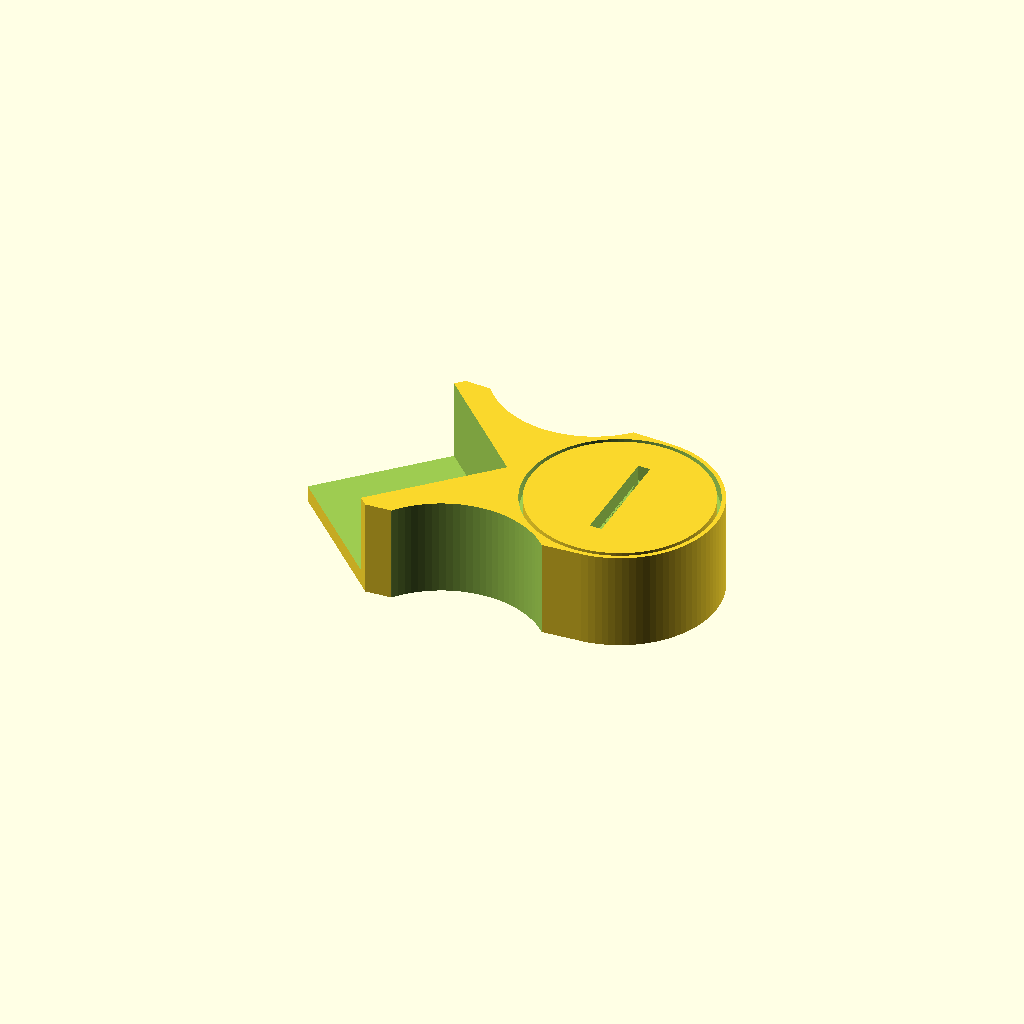
Cell 1: rendered with the file's own defaults.
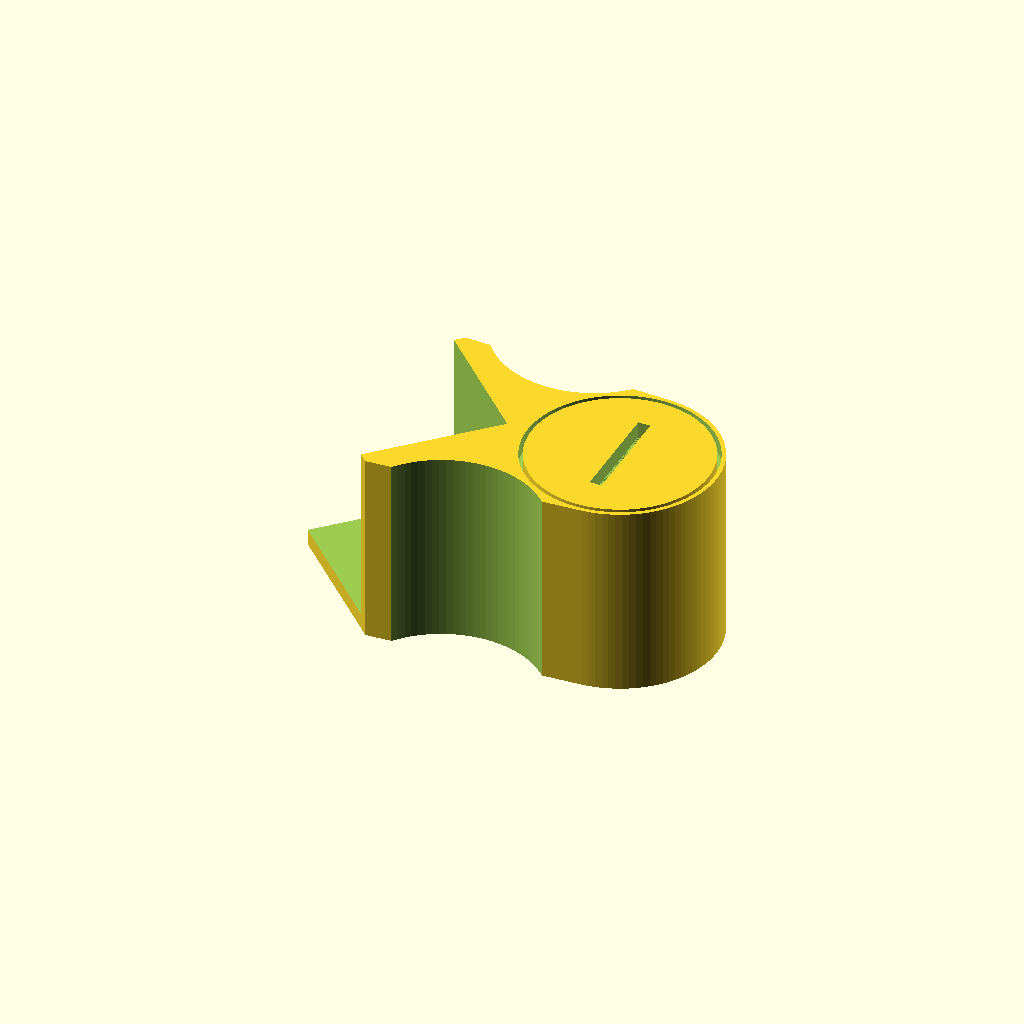
Cell 2: tool_height = 48 (everything else at default).
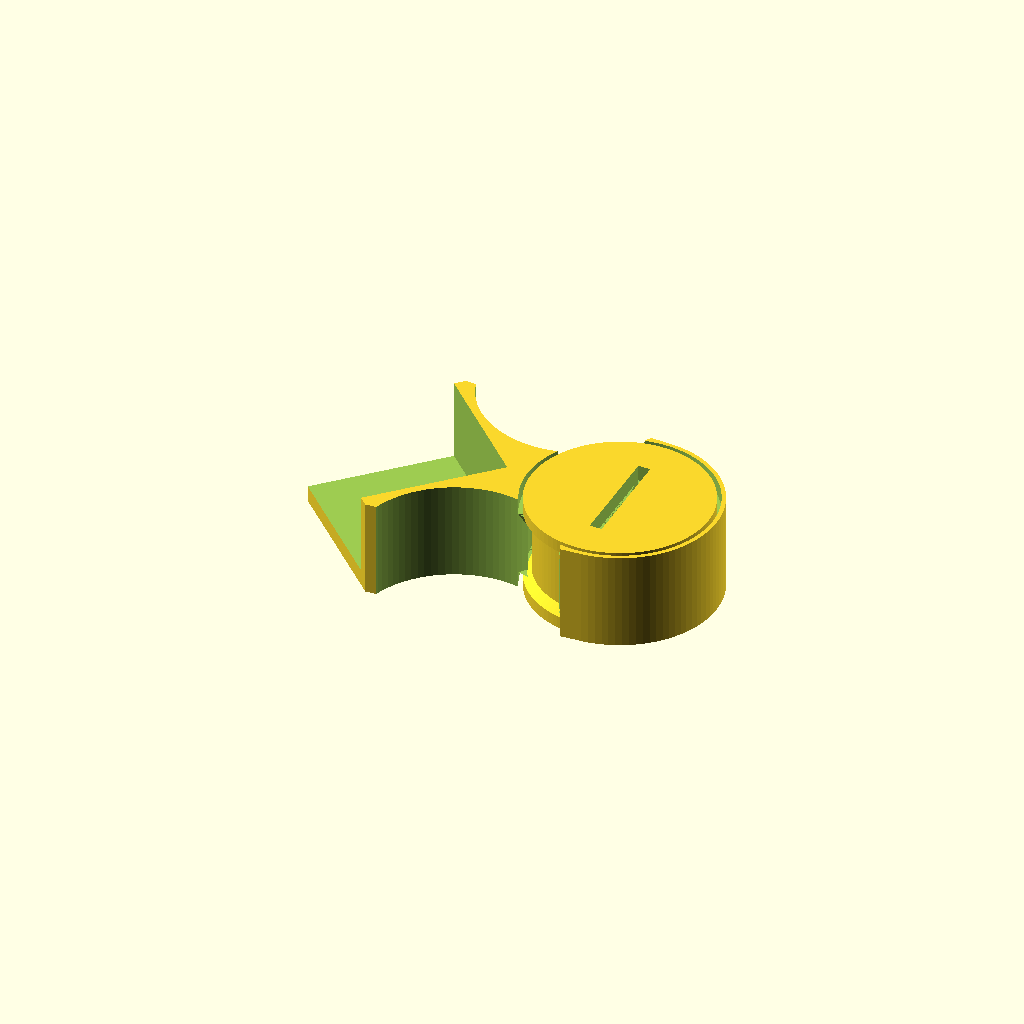
Cell 3: the same model with hollow_depth = 14.
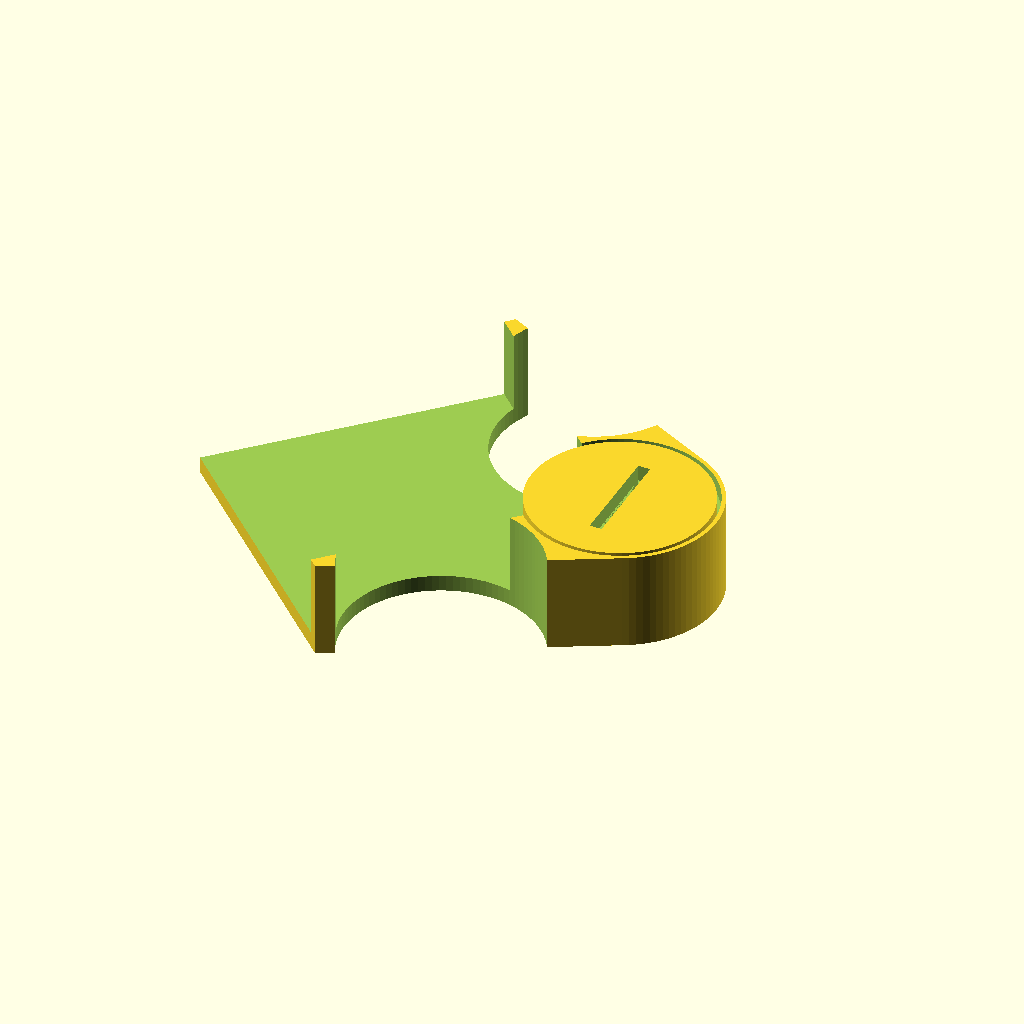
Cell 4: square_side = 76 (everything else at default).
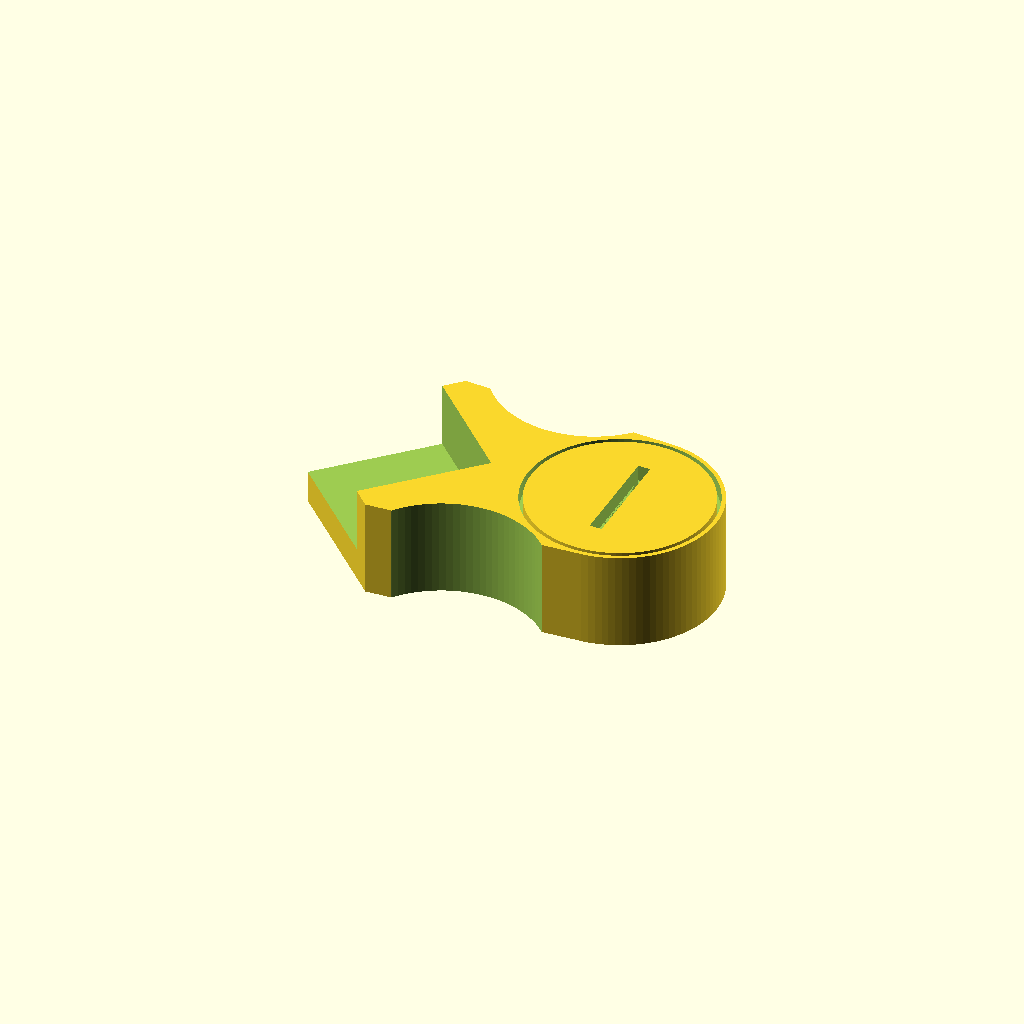
Cell 5 — square_thickness set to 8, the other parameters unchanged.
All cells are drawn from one camera (rotation 55°, 0°, 25°, orthographic, colour scheme Cornfield), so only the parameter changes between them.
The OpenSCAD source (inputs/thingiverse/files/thing-2099365/files/corner-tool-remixed.scad):
/*  Square Check tool remix. Remixed for the fun of it from Thingverse thing : http://www.thingiverse.com/thing:1731023
    Copyright (C) 2017  PMorel for Thilab (www.thilab.fr)

    This program is free software: you can redistribute it and/or modify
    it under the terms of the GNU General Public License as published by
    the Free Software Foundation, either version 3 of the License, or
    (at your option) any later version.

    This program is distributed in the hope that it will be useful,
    but WITHOUT ANY WARRANTY; without even the implied warranty of
    MERCHANTABILITY or FITNESS FOR A PARTICULAR PURPOSE.  See the
    GNU General Public License for more details.

    You should have received a copy of the GNU General Public License
    along with this program.  If not, see <http://www.gnu.org/licenses/>.
*/
/* [Tool] */
// Height of the tool
tool_height = 24;
// Depth of the hollows on the sides
hollow_depth = 7;

/* [Square part] */
// Square part sides length
square_side=38;
// Thickness of the square that slips under the piece to measure
square_thickness = 4;

/* [Cylindrical part] */
// Distance between the center of the square and the center of the cylinder
dist_cube_cylinder = 51;
// Radius of the cylinder
cylinder_radius = 24;
// Thickness of the shell containing the rotating part
shell_thickness = 1;
// Gap between the shell and the rotating part
gap = 1;

/* [Rotating part] */
// Bevel size inside the rotating part
bevel=2;
// Height of the top and bottom parts of the rotating cylinder
top_bottom_height = 3;
// Width of the tape that fits into the rotating cylinder
tape_width = 26;
// Thickness of the hollow part where the tape end sits
tape_thickness = 3;

/* [Magnet] */
magnet="yes"; // [yes, no]
magnet_height = 1;
magnet_radius = 2;

/* [Hidden] */
$fn=96;
// Big radius of the hollow part
rot_hollow_big_radius = cylinder_radius - shell_thickness;
// Small radius of the hollow part
rot_hollow_small_radius = cylinder_radius - shell_thickness - bevel;
// Height of the top and bottom parts of the hollow cylinder
rot_hollow_top_bottom_height = top_bottom_height + gap;
// Height of the center part of the hollow cylinder
rot_hollow_center_height = tool_height - 2*rot_hollow_top_bottom_height;
// Big radius of the rotating part
big_radius = cylinder_radius - shell_thickness - gap;
// Small radius of the rotating part
small_radius = cylinder_radius - shell_thickness - gap - bevel;
// Height of the center part of the rotating part
center_height = tool_height - 2*top_bottom_height;

difference() {
    // Main part
    hull() {
        rotate([0,0,45])
            cube([square_side,square_side,tool_height],center=true);
        translate([dist_cube_cylinder,0,0]) 
            cylinder(r=cylinder_radius,h=tool_height,center=true);
    }

    // Rotating part hole
    translate( [dist_cube_cylinder,0,0 ])
        make_rotating_part(rot_hollow_big_radius,rot_hollow_small_radius,rot_hollow_top_bottom_height+0.1,rot_hollow_center_height);
    
    // Square hollow
    translate([-square_thickness,0,square_thickness])
        rotate([0,0,45])
                cube([square_side,square_side,tool_height], center=true);

    // Hollow on the sides
    translate([dist_cube_cylinder/2,-cylinder_radius*2+hollow_depth,0]) 
        cylinder(h=tool_height+0.1,r=cylinder_radius,center=true);
    translate([dist_cube_cylinder/2,cylinder_radius*2-hollow_depth,0]) 
        cylinder(h=tool_height+0.1,r=cylinder_radius,center=true);
    

}

// Rotating cylinder
translate([dist_cube_cylinder,0,0])
    difference() {
        make_rotating_part(big_radius,small_radius,top_bottom_height,center_height);
        // Hollow for tape end
        rotate ([0,0,90]) 
            cube([tape_width,tape_thickness,tool_height+0.1],center=true);
        // Hollow for magnet
        if( magnet=="yes" ) {
           translate([-big_radius/2,0,-tool_height/2+magnet_height/2]) 
                cylinder(h=magnet_height+0.1, r=magnet_radius, center=true);
        }
}

// Module used to create the hollow part and the rotating cylindrical part as they are identical in shape
module make_rotating_part( big_radius, small_radius, h1, h2 ) {
    union() {
        //center part
        translate([0,0,0]) 
            cylinder(h=h2,r=small_radius,center=true);
        // Upper bevel
        translate([0,0,h2/2-bevel]) 
            cylinder(h=bevel,r2=big_radius,r1=small_radius,center=false);
        // Upper cylinder
        translate([0,0,h2/2]) 
            cylinder(h=h1,r=big_radius,center=false);
        // Lower bevel
        translate([0,0,-h2/2]) 
            cylinder(h=bevel,r1=big_radius,r2=small_radius,center=false);
        // Lower cylinder
        translate([0,0,-h2/2-h1]) 
            cylinder(h=h1,r=big_radius,center=false);
    }
}
Customizer parameters (derived from the source; name, type, default, range or options):
tool_height: number, default 24
hollow_depth: number, default 7
square_side: number, default 38
square_thickness: number, default 4
dist_cube_cylinder: number, default 51
cylinder_radius: number, default 24
shell_thickness: number, default 1
gap: number, default 1
bevel: number, default 2
top_bottom_height: number, default 3
tape_width: number, default 26
tape_thickness: number, default 3
magnet: string, default "yes", options "yes", "no"
magnet_height: number, default 1
magnet_radius: number, default 2
